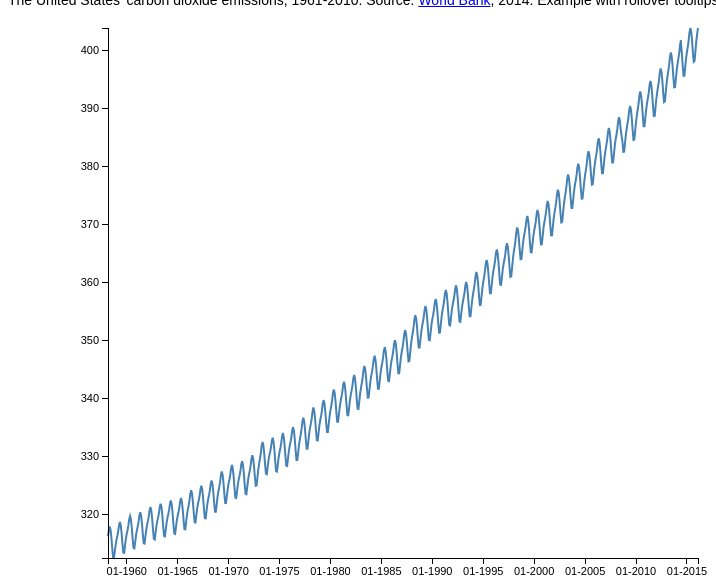
D3 v3 page, settled after 360 driven frames (6 s of simulated time); the page loaded 1 data file(s).


			var fullwidth = 700;
			var fullheight = 600;
			var margin = { top: 20, right: 10, bottom: 50, left: 100};
			var width = fullwidth - margin.left - margin.right;
			var height = fullheight - margin.top - margin.bottom;
			//Set up date formatting and years
			var dateFormat = d3.time.format("%m-%Y");
			var xScale = d3.time.scale()
								.range([ 0, width ]);
			var yScale = d3.scale.linear()
								.range([ 0, height ]);
			var xAxis = d3.svg.axis()
							.scale(xScale)
							.orient("bottom")
							.ticks(15)
							.tickFormat(function(d) {
								return dateFormat(d);
							});
			var yAxis = d3.svg.axis()
							.scale(yScale)
							.orient("left");
			var line = d3.svg.line()
				.x(function(d) {
					return xScale(dateFormat.parse(d.year));
				})
				.y(function(d) {
					return yScale(d.emissions);
				});
			var tooltip = d3.select("body")
      	.append("div")
      	.attr("class", "tooltip");
			var svg = d3.select("body")
						.append("svg")
						.attr("width", fullwidth)
						.attr("height", fullheight)
						.append("g")
						.attr("transform", "translate(" + margin.left + "," + margin.top + ")");
			d3.csv("data/CO2 concetration monthly.csv", function(myData) {
				// get the min and max of the years in the data, after parsing as dates!
				xScale.domain(d3.extent(myData, function(d){
						return dateFormat.parse(d.year);
						})
				);
				// the domain is from the max of the emissions to 0 - remember it's reversed.
				yScale.domain([ d3.max(myData, function(d) {
						return +d.emissions;
					}),
					d3.min(myData, function(d) {
							return +d.emissions;
						})
				]);
				console.log("my data", myData);
				//Line
				//
				// Lines take a single array of data as their input.  So we don't give it data(data).
				// you could do this:
				// .data([data])
				// or use the d3 "datum" which is for single data elements.
				svg.datum(myData)
					.append("path")
					.attr("class", "line usa")
					.attr("d", line)  // line is a function that will operate on the data array, with x and y.
					.attr("fill", "none")
					.attr("stroke", "steelblue")
					.attr("stroke-width", 2);
				// dots go on top of the line!
			 var circles = svg.selectAll("circle")
								.data(myData)
								.enter()
								.append("circle");
				circles.attr("cx", function(d) {
						return xScale(dateFormat.parse(d.year));
					})
					.attr("cy", function(d) {
						return yScale(d.emissions);
					})
					.attr("r", 3)
					.style("opacity", 0); // this is optional - if you want visible dots or not!
				circles
					.on("mouseover", mouseoverFunc)
					.on("mousemove", mousemoveFunc)
					.on("mouseout",	mouseoutFunc);
				svg.append("g")
					.attr("class", "x axis")
					.attr("transform", "translate(0," + height + ")")
					.call(xAxis);
				svg.append("g")
					.attr("class", "y axis")
					.call(yAxis);
			});
		
	function mouseoverFunc(d) {
		// Adding a subtle animation to increase the dot size when over it!
			d3.select(this)
				.transition()
				.duration(50)
				.style("opacity", 1)
				.attr("r", 7);
			tooltip
				.style("display", null) // this removes the display none setting from it
				.html("<p>Year: " + d.year +
						  "<br>Emissions: " + d.emissions + " kt</p>");
			}
	function mousemoveFunc(d) {
			tooltip
				.style("top", (d3.event.pageY - 10) + "px" )
				.style("left", (d3.event.pageX + 10) + "px");
		}
	function mouseoutFunc(d) {
		// shrink it back down:
			d3.select(this)
				.transition()
				.style("opacity", 0)
				.attr("r", 3);
		  tooltip.style("display", "none");  // this sets it to invisible!
	  }

		

### data: data/CO2 concetration monthly.csv, 10376 bytes — head not shown